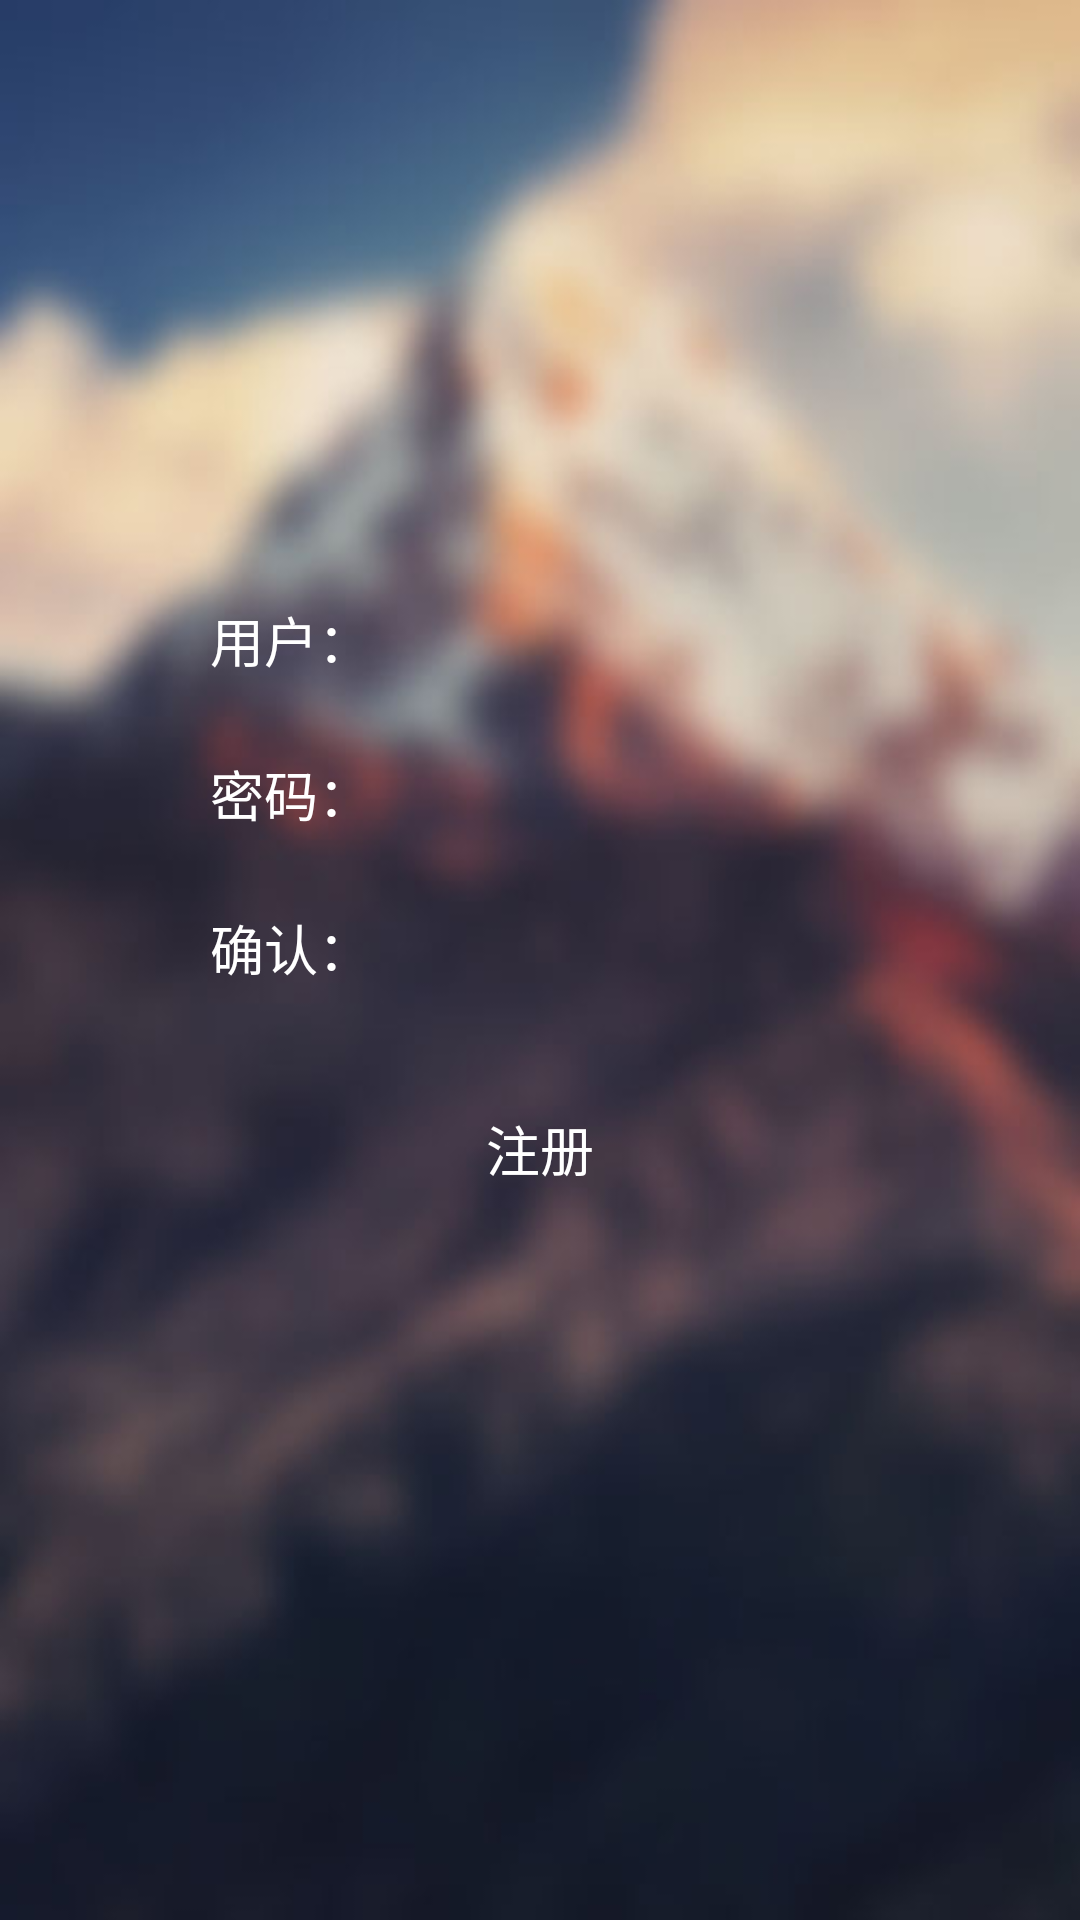

The Android layout XML behind this screen, and the referenced resources:
<!-- AndroidManifest.xml: application theme AppTheme -->
<!-- res/layout/register.xml -->
<?xml version="1.0" encoding="utf-8"?>
<LinearLayout xmlns:android="http://schemas.android.com/apk/res/android"
    android:layout_width="match_parent"
    android:layout_height="match_parent"
    android:background="@drawable/background1"
    android:orientation="vertical"
  >

    <LinearLayout android:layout_width="300dp"
        android:weightSum="1"
        android:layout_marginTop="200dp"
        android:background="@drawable/setbar_bg"
        android:layout_gravity="center_horizontal"
        android:layout_height="wrap_content">
        <TextView
            android:layout_height="wrap_content"
            android:text="用户："
            android:layout_marginLeft="40dp"
            android:textColor="#ffffff"
            android:textSize="18dp"
            android:layout_width="wrap_content" />

        <EditText
            android:id="@+id/register_account"
            android:layout_height="wrap_content"
            android:layout_width="wrap_content"
            android:background="@null"
            android:layout_weight="0.80"
            android:textColor="#ffffff"
            />
    </LinearLayout>

    <LinearLayout android:layout_height="wrap_content"
        android:layout_gravity="center_horizontal"
        android:background="@drawable/setbar_bg"
        android:weightSum="1"
        android:layout_width="300dp"
        android:layout_marginTop="25dp">


        <TextView
            android:textColor="#ffffff"
            android:layout_height="wrap_content"
            android:layout_marginLeft="40dp"
            android:text="密码："
            android:textSize="18dp"
            android:layout_width="wrap_content" />

        <EditText
            android:id="@+id/register_password"
            android:layout_height="wrap_content"
            android:inputType="textPassword"
            android:layout_width="wrap_content"
            android:background="@null"
            android:layout_weight="0.80"
            android:textColor="#ffffff"
            />
    </LinearLayout>

    <LinearLayout android:layout_width="300dp"
        android:layout_gravity="center_horizontal"
        android:background="@drawable/setbar_bg"
        android:weightSum="1"
        android:layout_height="wrap_content"
        android:layout_marginTop="25dp">

        <TextView
            android:textColor="#ffffff"
            android:layout_marginLeft="40dp"
            android:layout_width="wrap_content"
            android:layout_height="wrap_content"
            android:textSize="18dp"
            android:text="确认：" />



        <EditText
            android:id="@+id/password_confirm"
            android:layout_height="wrap_content"
            android:textColor="#ffffff"
            android:background="@null"
            android:inputType="textPassword"
            android:layout_weight="0.80"
            android:layout_width="wrap_content" />

    </LinearLayout>

    <Button
        android:id="@+id/register"
        android:layout_width="250dp"
        android:layout_height="wrap_content"
        android:layout_gravity="center_horizontal"
        android:layout_marginTop="30dp"
        android:background="@drawable/zhuce"
        android:textColor="#ffffff"
        android:textSize="18dp"
        android:text="注册" />
</LinearLayout>
<!-- resources referenced by this layout -->
<resources>
  <!-- drawable background1: jpg bitmap (drawable, 38411 bytes) -->
  <style name="AppTheme" parent="Theme.AppCompat.Light.DarkActionBar">
          
          <item name="colorPrimary">@color/colorPrimary</item>
          <item name="colorPrimaryDark">@color/colorPrimaryDark</item>
          <item name="colorAccent">@color/colorAccent</item>
          <item name="colorControlNormal">#d9d9d9</item>
      </style>
  <color name="colorPrimary">#005982</color>
  <color name="colorPrimaryDark">#005982</color>
  <color name="colorAccent">#f7f7f7</color>
</resources>
